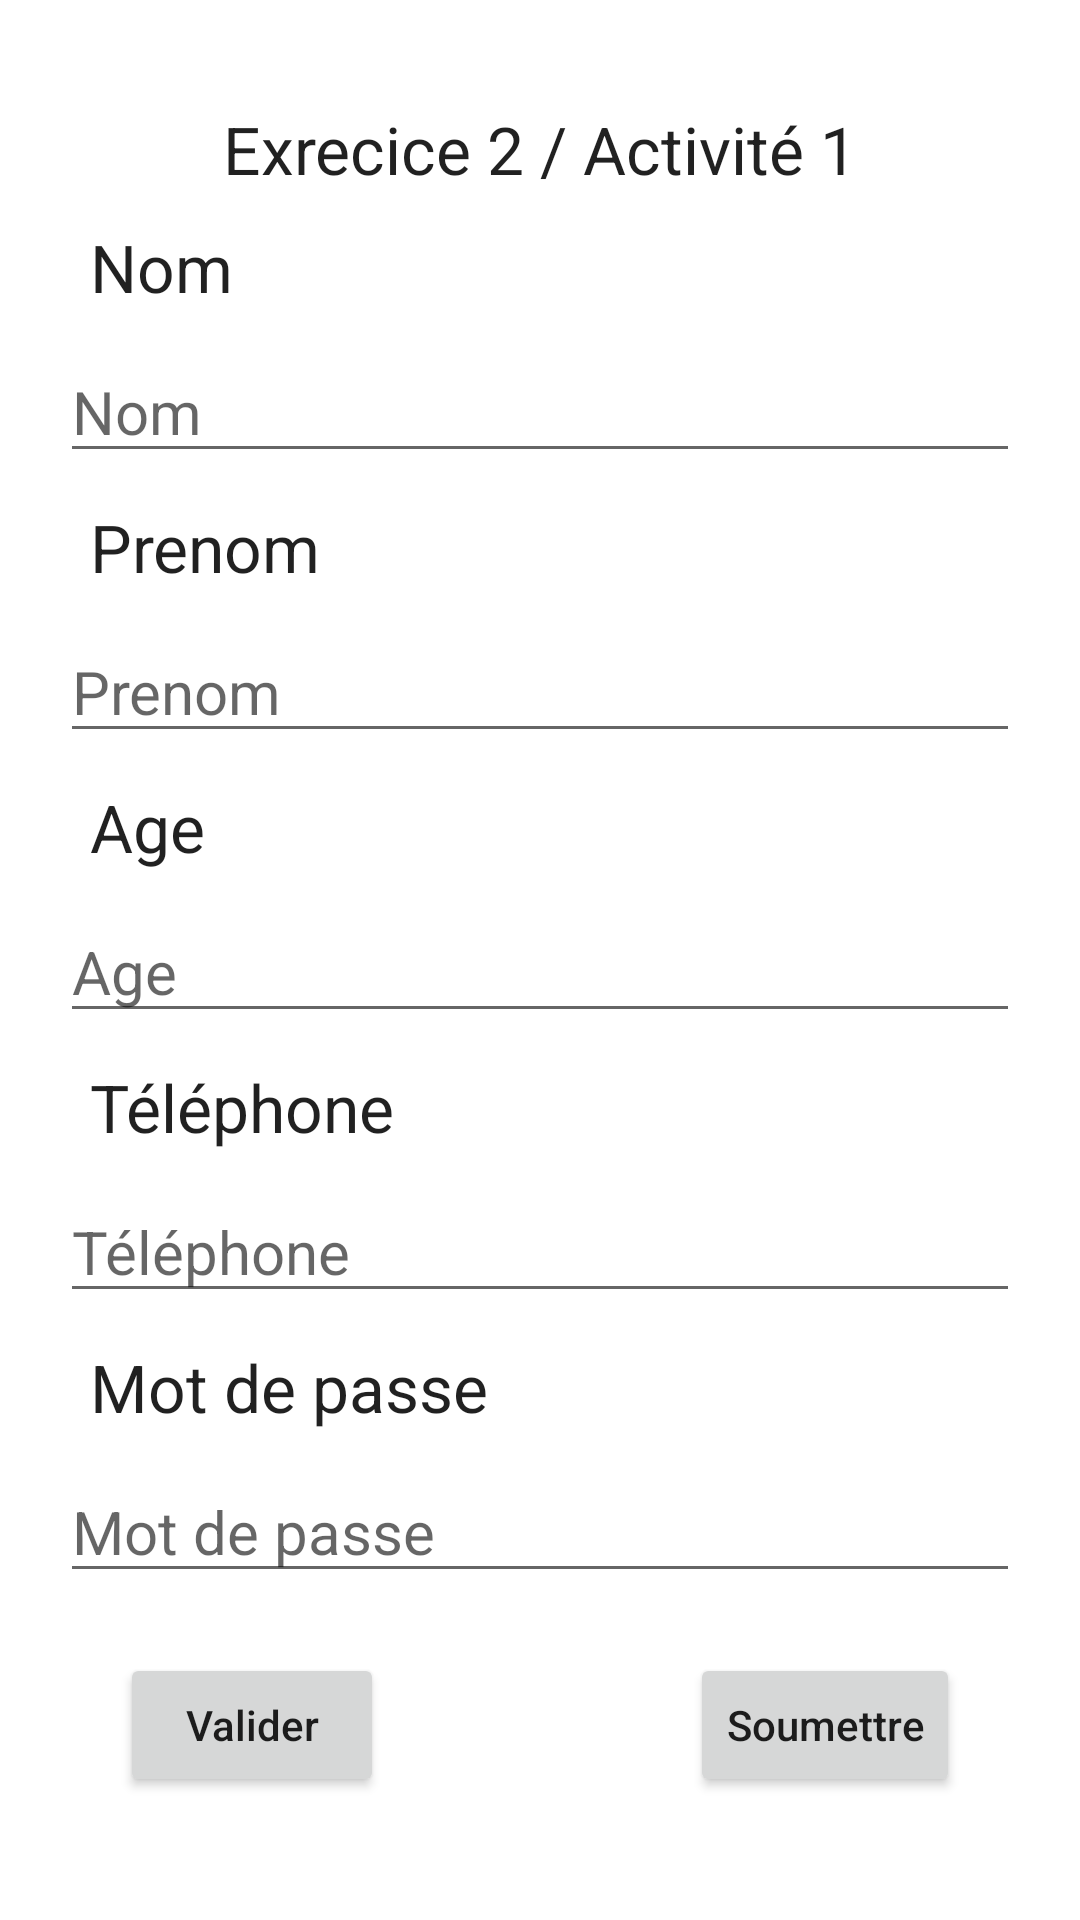

Layout XML and referenced resources for this Android screen:
<!-- AndroidManifest.xml: application theme Theme.PersistenceExercice2 -->
<!-- res/layout/activity_main.xml -->
<?xml version="1.0" encoding="utf-8"?>
<androidx.constraintlayout.widget.ConstraintLayout xmlns:android="http://schemas.android.com/apk/res/android"
    xmlns:app="http://schemas.android.com/apk/res-auto"
    xmlns:tools="http://schemas.android.com/tools"
    android:layout_width="match_parent"
    android:layout_height="match_parent"
    tools:context=".MainActivity"
    android:padding="@dimen/dim_tx">

    <TextView
        android:id="@+id/title"
        android:layout_width="match_parent"
        android:layout_height="wrap_content"
        android:text="@string/title"
        app:layout_constraintTop_toTopOf="parent"
        app:layout_constraintEnd_toEndOf="parent"
        app:layout_constraintStart_toStartOf="parent"
        android:layout_margin="15dp"
        android:textAppearance="@style/TextAppearance.AppCompat.Large"
        android:gravity="center"/>

    <TextView
        android:id="@+id/id_tv_nom"
        android:layout_width="match_parent"
        android:layout_height="wrap_content"
        android:text="@string/nom"
        android:textAppearance="@style/TextAppearance.AppCompat.Large"
        android:padding="10dp"
        app:layout_constraintTop_toBottomOf="@id/title"
        app:layout_constraintStart_toStartOf="parent"/>

    <EditText
        android:id="@+id/editext_nom"
        android:layout_width="match_parent"
        android:layout_height="wrap_content"
        android:hint="@string/nom"
        android:textSize="@dimen/dim_tx"
        app:layout_constraintTop_toBottomOf="@id/id_tv_nom"/>

    <TextView
        android:id="@+id/id_tv_prenom"
        android:layout_width="match_parent"
        android:layout_height="wrap_content"
        android:text="@string/prenom"
        android:textAppearance="@style/TextAppearance.AppCompat.Large"
        android:padding="10dp"
        app:layout_constraintTop_toBottomOf="@id/editext_nom"
        app:layout_constraintStart_toStartOf="parent"/>

    <EditText
        android:id="@+id/editext_prenom"
        android:layout_width="match_parent"
        android:layout_height="wrap_content"
        android:hint="@string/prenom"
        android:textSize="@dimen/dim_tx"
        app:layout_constraintTop_toBottomOf="@id/id_tv_prenom"/>

    <TextView
        android:id="@+id/id_tv_age"
        android:layout_width="match_parent"
        android:layout_height="wrap_content"
        android:text="@string/age"
        android:textAppearance="@style/TextAppearance.AppCompat.Large"
        android:padding="10dp"
        app:layout_constraintTop_toBottomOf="@id/editext_prenom"
        app:layout_constraintStart_toStartOf="parent"/>

    <EditText
        android:id="@+id/editext_age"
        android:layout_width="match_parent"
        android:layout_height="wrap_content"
        android:hint="@string/age"
        android:textSize="@dimen/dim_tx"
        app:layout_constraintTop_toBottomOf="@id/id_tv_age"/>

    <TextView
        android:id="@+id/id_tv_phone"
        android:layout_width="match_parent"
        android:layout_height="wrap_content"
        android:text="@string/phone"
        android:textAppearance="@style/TextAppearance.AppCompat.Large"
        android:padding="10dp"
        app:layout_constraintTop_toBottomOf="@id/editext_age"
        app:layout_constraintStart_toStartOf="parent"/>

    <EditText
        android:id="@+id/editext_phone"
        android:layout_width="match_parent"
        android:layout_height="wrap_content"
        android:hint="@string/phone"
        android:textSize="@dimen/dim_tx"
        android:inputType="number"
        app:layout_constraintTop_toBottomOf="@id/id_tv_phone"/>

    <TextView
        android:id="@+id/id_tv_password"
        android:layout_width="match_parent"
        android:layout_height="wrap_content"
        android:text="@string/password"
        android:textAppearance="@style/TextAppearance.AppCompat.Large"
        android:padding="10dp"
        app:layout_constraintTop_toBottomOf="@id/editext_phone"
        app:layout_constraintStart_toStartOf="parent"/>
    
    <EditText
        android:id="@+id/editext_password"
        android:layout_width="match_parent"
        android:layout_height="wrap_content"
        android:hint="@string/password"
        android:textSize="@dimen/dim_tx"
        android:inputType="number"
        app:layout_constraintTop_toBottomOf="@id/id_tv_password"/>

    <Button
        android:id="@+id/valider"
        android:layout_width="wrap_content"
        android:layout_height="wrap_content"
        android:text="@string/valider"
        android:textAllCaps="false"
        android:layout_margin="@dimen/dim_tx"
        app:layout_constraintStart_toStartOf="parent"
        app:layout_constraintTop_toBottomOf="@id/editext_password"/>

    <Button
        android:id="@+id/soumettre"
        android:layout_width="wrap_content"
        android:layout_height="wrap_content"
        android:text="@string/Soumettre"
        android:textAllCaps="false"
        android:layout_margin="@dimen/dim_tx"
        app:layout_constraintEnd_toEndOf="parent"
        app:layout_constraintTop_toBottomOf="@id/editext_password"/>

</androidx.constraintlayout.widget.ConstraintLayout>
<!-- resources referenced by this layout -->
<resources>
  <dimen name="dim_tx">20dp</dimen>
  <string name="Soumettre">Soumettre</string>
  <string name="age">Age</string>
  <string name="nom">Nom</string>
  <string name="password">Mot de passe</string>
  <string name="phone">Téléphone</string>
  <string name="prenom">Prenom</string>
  <string name="title">Exrecice 2 / Activité 1</string>
  <string name="valider">Valider</string>
  <style name="Theme.PersistenceExercice2" parent="Theme.MaterialComponents.DayNight.DarkActionBar">
          
          <item name="colorPrimary">@color/purple_500</item>
          <item name="colorPrimaryVariant">@color/purple_700</item>
          <item name="colorOnPrimary">@color/white</item>
          
          <item name="colorSecondary">@color/teal_200</item>
          <item name="colorSecondaryVariant">@color/teal_700</item>
          <item name="colorOnSecondary">@color/black</item>
          
          <item name="android:statusBarColor" tools:targetApi="l">?attr/colorPrimaryVariant</item>
          
      </style>
  <!-- not gathered from this repository: default colours our renderer supplied (Android Studio template values) -->
  <color name="purple_500">#FF6200EE</color>
  <color name="purple_700">#FF3700B3</color>
  <color name="teal_200">#FF03DAC5</color>
  <color name="teal_700">#FF018786</color>
  <color name="black">#FF000000</color>
  <color name="white">#FFFFFFFF</color>
</resources>
